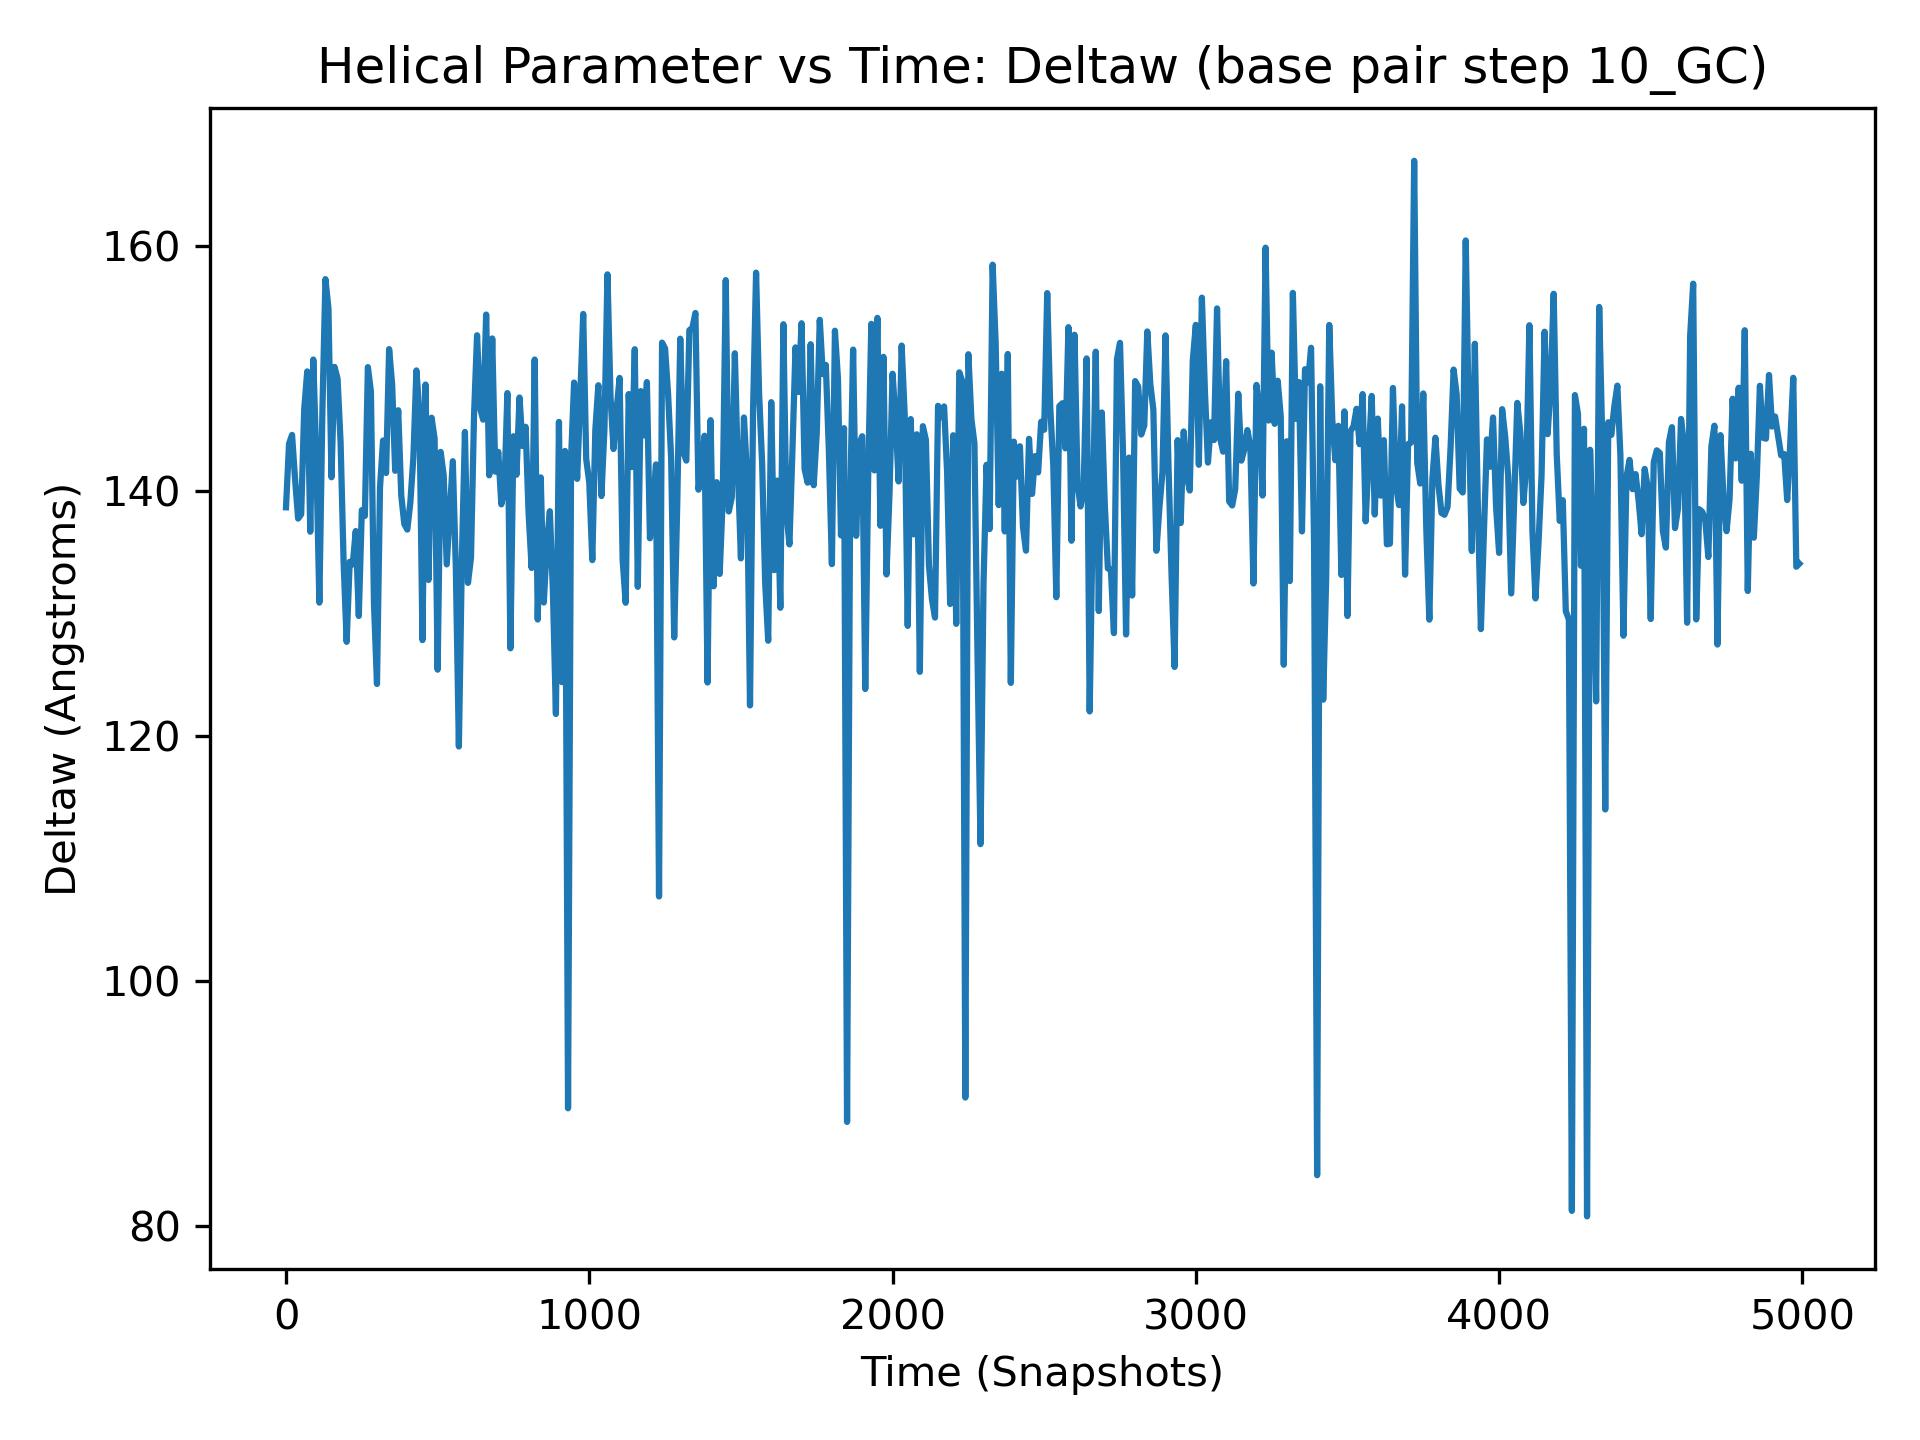

The data file committed next to this chart (first rows):
, 10_GC
0, 138.7
1, 147.1
2, 140.4
3, 132.7
4, 143.1
5, 142.6
6, 149.4
7, 144.3
8, 144.9
9, 135.7
10, 143.9
11, 147.4
12, 124.7
13, 144.7
14, 139.7
15, 147.6
16, 142.5
17, 133.7
18, 137.1
19, 144.7
20, 144.6
21, 146.3
22, 150.6
23, 152.5
24, 155.1
25, 143.8
26, 153
27, 140.6
28, 140.3
29, 136.7
30, 140.9
31, 143.7
32, 147.1
33, 124.8
34, 150.5
35, 148.2
36, 136.6
37, 142.2
38, 148.3
39, 146.4
40, 137.8
41, 134.7
42, 127
43, 155.1
44, 141.1
45, 129.5
46, 153.8
47, 141.4
48, 151.1
49, 137.5
50, 138.1
51, 141.2
52, 145.1
53, 143.8
54, 137.5
55, 137
56, 145
57, 149.1
58, 152.7
59, 142.6
... 4,940 more rows
